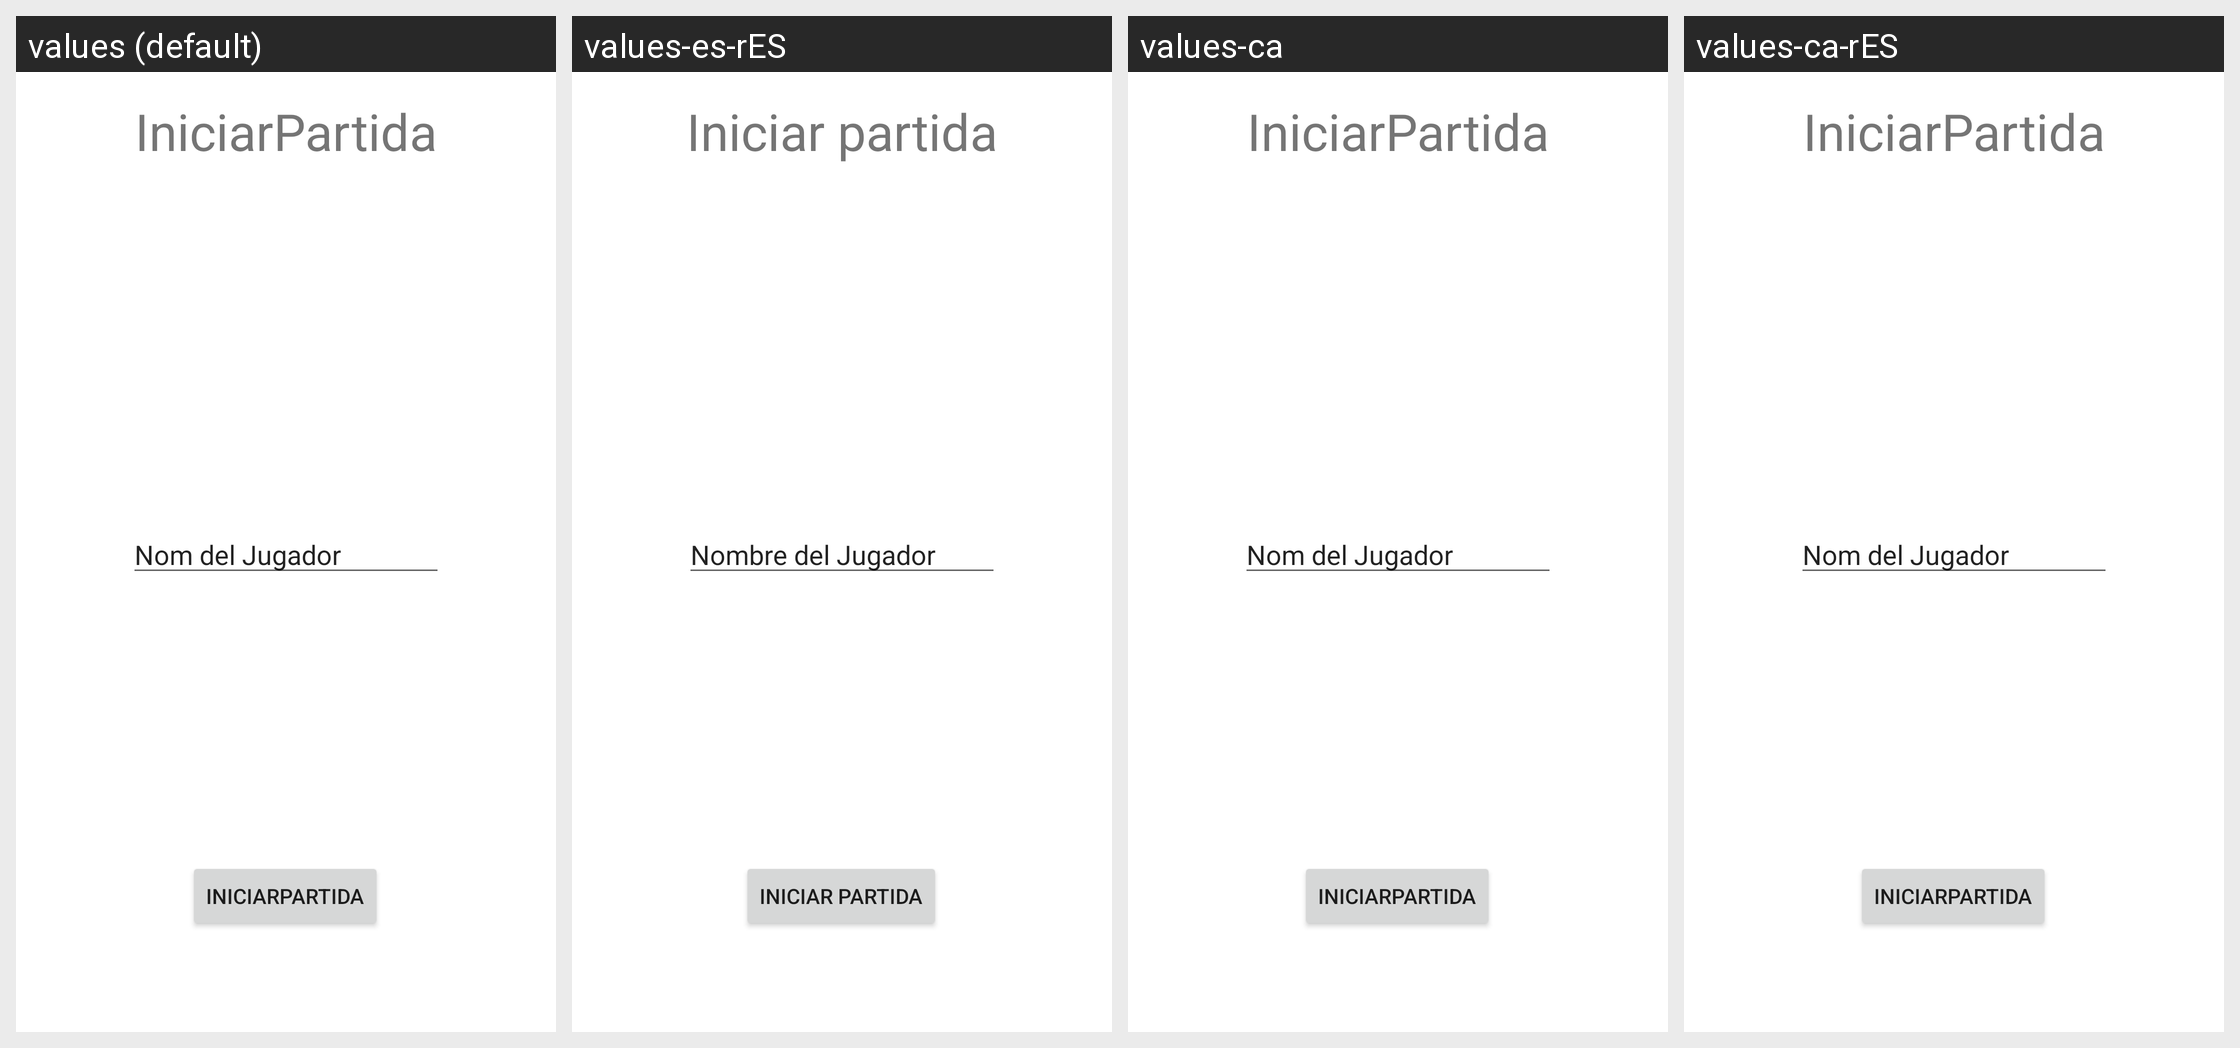

Translations of the strings shown on this Android screen, per locale in the grid:
Android screen res/layout/activity_iniciar.xml rendered under 4 locales, left to right: values (default), values-es-rES, values-ca, values-ca-rES. Device: Nexus 5 (rendered at 1080×1920; each locale shown at half size, 540×960, under a caption strip naming it); theme Theme.TheHangman.
Strings drawn on this screen, with the default value and each locale's value (text and hints the layout hard-codes, and strings that could not be matched under every locale, appear in the picture but are not listed):

StartGame
  values: IniciarPartida
  values-es-rES: Iniciar partida
  values-ca: IniciarPartida  [not translated; the default value is used]
  values-ca-rES: IniciarPartida  [not translated; the default value is used]

NameOfPlayer
  values: Nom del Jugador
  values-es-rES: Nombre del Jugador
  values-ca: Nom del Jugador  [not translated; the default value is used]
  values-ca-rES: Nom del Jugador  [not translated; the default value is used]
